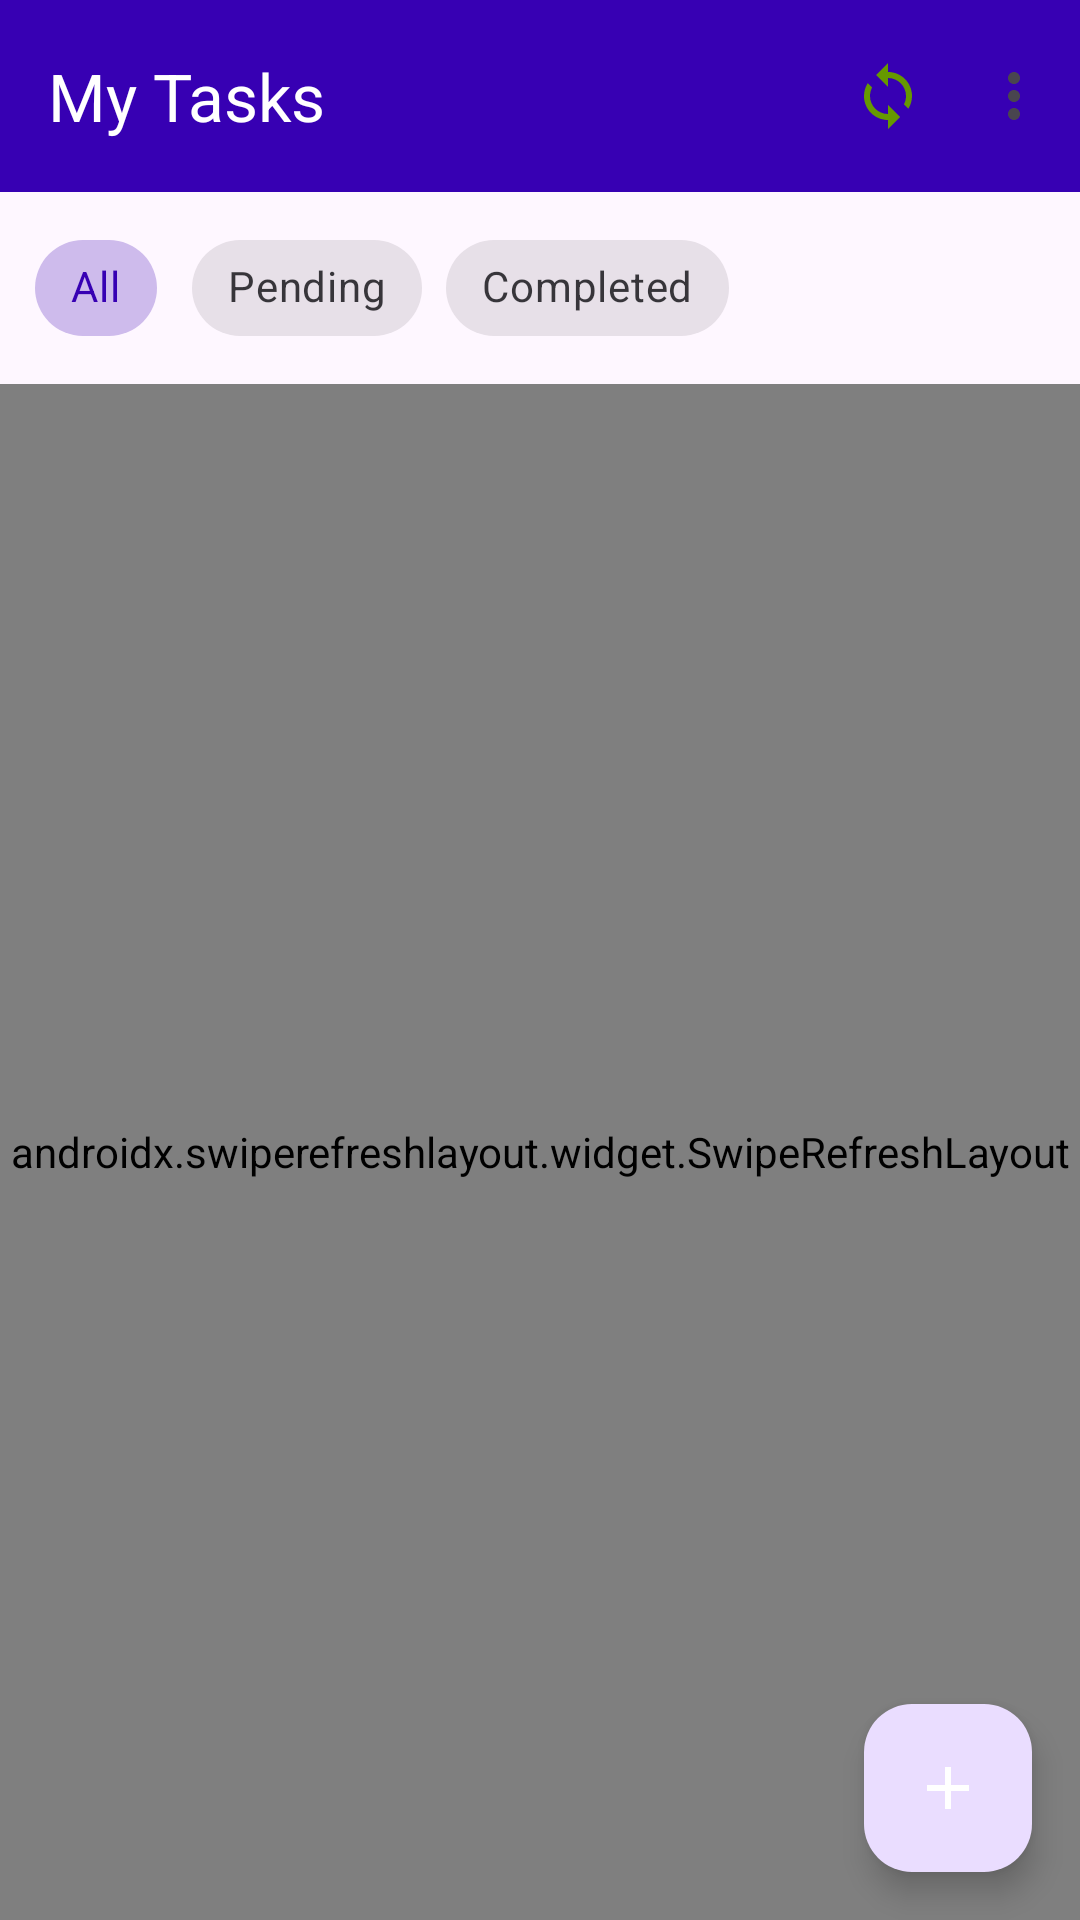

Layout XML and referenced resources for this Android screen:
<!-- AndroidManifest.xml: application theme Theme.ToDoList -->
<!-- res/layout/activity_main.xml -->
<?xml version="1.0" encoding="utf-8"?>
<androidx.coordinatorlayout.widget.CoordinatorLayout xmlns:android="http://schemas.android.com/apk/res/android"
    xmlns:app="http://schemas.android.com/apk/res-auto"
    xmlns:tools="http://schemas.android.com/tools"
    android:id="@+id/main"
    android:layout_width="match_parent"
    android:layout_height="match_parent"
    tools:context=".ui.MainActivity">

    <com.google.android.material.appbar.AppBarLayout
        android:layout_width="match_parent"
        android:layout_height="wrap_content">

        <com.google.android.material.appbar.MaterialToolbar
            android:id="@+id/toolbar"
            android:layout_width="match_parent"
            android:layout_height="?attr/actionBarSize"
            android:background="@color/purple_700"
            app:title="My Tasks"
            app:titleTextColor="@android:color/white"
            app:menu="@menu/menu_main" />

    </com.google.android.material.appbar.AppBarLayout>

    <LinearLayout
        android:layout_width="match_parent"
        android:layout_height="match_parent"
        android:orientation="vertical"
        app:layout_behavior="@string/appbar_scrolling_view_behavior">

        <com.google.android.material.chip.ChipGroup
            android:id="@+id/chipGroupFilter"
            android:layout_width="match_parent"
            android:layout_height="wrap_content"
            android:padding="8dp"
            app:singleSelection="true"
            app:selectionRequired="true">

            <com.google.android.material.chip.Chip
                android:id="@+id/chipAll"
                style="@style/Widget.MaterialComponents.Chip.Choice"
                android:layout_width="wrap_content"
                android:layout_height="wrap_content"
                android:text="All"
                android:checked="true" />

            <com.google.android.material.chip.Chip
                android:id="@+id/chipPending"
                style="@style/Widget.MaterialComponents.Chip.Choice"
                android:layout_width="wrap_content"
                android:layout_height="wrap_content"
                android:text="Pending" />

            <com.google.android.material.chip.Chip
                android:id="@+id/chipCompleted"
                style="@style/Widget.MaterialComponents.Chip.Choice"
                android:layout_width="wrap_content"
                android:layout_height="wrap_content"
                android:text="Completed" />

        </com.google.android.material.chip.ChipGroup>

        <androidx.swiperefreshlayout.widget.SwipeRefreshLayout
            android:id="@+id/swipeRefresh"
            android:layout_width="match_parent"
            android:layout_height="0dp"
            android:layout_weight="1">

            <FrameLayout
                android:layout_width="match_parent"
                android:layout_height="match_parent">

                <androidx.recyclerview.widget.RecyclerView
                    android:id="@+id/rvTasks"
                    android:layout_width="match_parent"
                    android:layout_height="match_parent"
                    android:clipToPadding="false"
                    android:padding="8dp"
                    tools:listitem="@layout/item_task" />

                <LinearLayout
                    android:id="@+id/layoutEmpty"
                    android:layout_width="match_parent"
                    android:layout_height="match_parent"
                    android:gravity="center"
                    android:orientation="vertical"
                    android:visibility="gone">

                    <ImageView
                        android:layout_width="100dp"
                        android:layout_height="100dp"
                        android:src="@drawable/ic_empty_tasks"
                        android:alpha="0.5"
                        android:contentDescription="No tasks" />

                    <TextView
                        android:layout_width="wrap_content"
                        android:layout_height="wrap_content"
                        android:layout_marginTop="16dp"
                        android:text="No tasks yet"
                        android:textSize="18sp"
                        android:textColor="@android:color/darker_gray" />

                    <TextView
                        android:layout_width="wrap_content"
                        android:layout_height="wrap_content"
                        android:layout_marginTop="8dp"
                        android:text="Tap + to add a new task"
                        android:textColor="@android:color/darker_gray" />

                </LinearLayout>

            </FrameLayout>

        </androidx.swiperefreshlayout.widget.SwipeRefreshLayout>

    </LinearLayout>

    <com.google.android.material.floatingactionbutton.FloatingActionButton
        android:id="@+id/fabAddTask"
        android:layout_width="wrap_content"
        android:layout_height="wrap_content"
        android:layout_gravity="bottom|end"
        android:layout_margin="16dp"
        android:src="@drawable/ic_add"
        android:contentDescription="Add Task"
        app:tint="@android:color/white" />

</androidx.coordinatorlayout.widget.CoordinatorLayout>
<!-- res/layout/item_task.xml (included above) -->
<?xml version="1.0" encoding="utf-8"?>
<com.google.android.material.card.MaterialCardView xmlns:android="http://schemas.android.com/apk/res/android"
    xmlns:app="http://schemas.android.com/apk/res-auto"
    xmlns:tools="http://schemas.android.com/tools"
    android:layout_width="match_parent"
    android:layout_height="wrap_content"
    android:layout_marginHorizontal="8dp"
    android:layout_marginVertical="4dp"
    app:cardCornerRadius="8dp"
    app:cardElevation="2dp">

    <androidx.constraintlayout.widget.ConstraintLayout
        android:layout_width="match_parent"
        android:layout_height="wrap_content"
        android:padding="12dp">

        <com.google.android.material.checkbox.MaterialCheckBox
            android:id="@+id/cbTaskStatus"
            android:layout_width="wrap_content"
            android:layout_height="wrap_content"
            app:layout_constraintStart_toStartOf="parent"
            app:layout_constraintTop_toTopOf="parent" />

        <TextView
            android:id="@+id/tvTaskTitle"
            android:layout_width="0dp"
            android:layout_height="wrap_content"
            android:layout_marginStart="8dp"
            android:layout_marginEnd="8dp"
            android:textSize="16sp"
            android:textStyle="bold"
            app:layout_constraintEnd_toStartOf="@id/ivSyncStatus"
            app:layout_constraintStart_toEndOf="@id/cbTaskStatus"
            app:layout_constraintTop_toTopOf="parent"
            tools:text="Task Title" />

        <TextView
            android:id="@+id/tvTaskDescription"
            android:layout_width="0dp"
            android:layout_height="wrap_content"
            android:layout_marginStart="8dp"
            android:layout_marginTop="4dp"
            android:layout_marginEnd="8dp"
            android:ellipsize="end"
            android:maxLines="2"
            android:textColor="@android:color/darker_gray"
            android:textSize="14sp"
            app:layout_constraintEnd_toStartOf="@id/btnDelete"
            app:layout_constraintStart_toEndOf="@id/cbTaskStatus"
            app:layout_constraintTop_toBottomOf="@id/tvTaskTitle"
            tools:text="Task description goes here" />

        <TextView
            android:id="@+id/tvDeadline"
            android:layout_width="0dp"
            android:layout_height="wrap_content"
            android:layout_marginStart="8dp"
            android:layout_marginTop="8dp"
            android:drawablePadding="4dp"
            android:textColor="@android:color/darker_gray"
            android:textSize="12sp"
            android:visibility="gone"
            app:drawableStartCompat="@drawable/ic_deadline"
            app:layout_constraintStart_toEndOf="@id/cbTaskStatus"
            app:layout_constraintTop_toBottomOf="@id/tvTaskDescription"
            tools:text="Due: Jan 20, 2026"
            tools:visibility="visible" />

        <ImageView
            android:id="@+id/ivSyncStatus"
            android:layout_width="20dp"
            android:layout_height="20dp"
            android:layout_marginEnd="8dp"
            android:src="@drawable/ic_synced"
            android:contentDescription="Sync status"
            app:layout_constraintEnd_toStartOf="@id/btnDelete"
            app:layout_constraintTop_toTopOf="parent" />

        <ImageButton
            android:id="@+id/btnDelete"
            android:layout_width="36dp"
            android:layout_height="36dp"
            android:background="?attr/selectableItemBackgroundBorderless"
            android:src="@drawable/ic_delete"
            android:contentDescription="Delete task"
            app:layout_constraintEnd_toEndOf="parent"
            app:layout_constraintTop_toTopOf="parent" />

    </androidx.constraintlayout.widget.ConstraintLayout>

</com.google.android.material.card.MaterialCardView>
<!-- resources referenced by this layout -->
<resources>
  <!-- drawable ic_add (drawable) -->
  <?xml version="1.0" encoding="utf-8"?>
  <vector xmlns:android="http://schemas.android.com/apk/res/android"
      android:width="24dp"
      android:height="24dp"
      android:viewportWidth="24"
      android:viewportHeight="24"
      android:tint="@android:color/white">
      <path
          android:fillColor="@android:color/white"
          android:pathData="M19,13h-6v6h-2v-6H5v-2h6V5h2v6h6v2z"/>
  </vector>
  <!-- drawable ic_deadline (drawable) -->
  <?xml version="1.0" encoding="utf-8"?>
  <vector xmlns:android="http://schemas.android.com/apk/res/android"
      android:width="24dp"
      android:height="24dp"
      android:viewportWidth="24"
      android:viewportHeight="24"
      android:tint="@android:color/darker_gray">
      <path
          android:fillColor="@android:color/darker_gray"
          android:pathData="M11.99,2C6.47,2 2,6.48 2,12s4.47,10 9.99,10C17.52,22 22,17.52 22,12S17.52,2 11.99,2zM12,20c-4.42,0 -8,-3.58 -8,-8s3.58,-8 8,-8 8,3.58 8,8 -3.58,8 -8,8zM12.5,7H11v6l5.25,3.15 0.75,-1.23 -4.5,-2.67z"/>
  </vector>
  <!-- drawable ic_delete (drawable) -->
  <?xml version="1.0" encoding="utf-8"?>
  <vector xmlns:android="http://schemas.android.com/apk/res/android"
      android:width="24dp"
      android:height="24dp"
      android:viewportWidth="24"
      android:viewportHeight="24"
      android:tint="@android:color/holo_red_dark">
      <path
          android:fillColor="@android:color/holo_red_dark"
          android:pathData="M6,19c0,1.1 0.9,2 2,2h8c1.1,0 2,-0.9 2,-2V7H6v12zM19,4h-3.5l-1,-1h-5l-1,1H5v2h14V4z"/>
  </vector>
  <!-- drawable ic_empty_tasks (drawable) -->
  <?xml version="1.0" encoding="utf-8"?>
  <vector xmlns:android="http://schemas.android.com/apk/res/android"
      android:width="100dp"
      android:height="100dp"
      android:viewportWidth="24"
      android:viewportHeight="24"
      android:tint="@android:color/darker_gray">
      <path
          android:fillColor="@android:color/darker_gray"
          android:pathData="M19,5v14H5V5h14m0,-2H5c-1.1,0 -2,0.9 -2,2v14c0,1.1 0.9,2 2,2h14c1.1,0 2,-0.9 2,-2V5c0,-1.1 -0.9,-2 -2,-2z"/>
      <path
          android:fillColor="@android:color/darker_gray"
          android:pathData="M7,12h10v2H7z"/>
  </vector>
  <!-- drawable ic_synced (drawable) -->
  <?xml version="1.0" encoding="utf-8"?>
  <vector xmlns:android="http://schemas.android.com/apk/res/android"
      android:width="24dp"
      android:height="24dp"
      android:viewportWidth="24"
      android:viewportHeight="24"
      android:tint="@android:color/holo_green_dark">
      <path
          android:fillColor="@android:color/holo_green_dark"
          android:pathData="M12,4V1L8,5l4,4V6c3.31,0 6,2.69 6,6 0,1.01 -0.25,1.97 -0.7,2.8l1.46,1.46C19.54,15.03 20,13.57 20,12c0,-4.42 -3.58,-8 -8,-8zm0,14c-3.31,0 -6,-2.69 -6,-6 0,-1.01 0.25,-1.97 0.7,-2.8L5.24,7.74C4.46,8.97 4,10.43 4,12c0,4.42 3.58,8 8,8v3l4,-4 -4,-4v3z"/>
  </vector>
  <style name="Theme.ToDoList" parent="Base.Theme.ToDoList" />
  <style name="Base.Theme.ToDoList" parent="Theme.Material3.DayNight.NoActionBar">
          
          <item name="colorPrimary">@color/purple_700</item>
          <item name="colorPrimaryVariant">@color/purple_700</item>
          <item name="colorOnPrimary">@android:color/white</item>
          <item name="colorSecondary">@color/teal_200</item>
          <item name="colorSecondaryVariant">@color/teal_700</item>
          <item name="colorOnSecondary">@android:color/black</item>
      </style>
  <!-- not gathered from this repository: default colours our renderer supplied (Android Studio template values) -->
  <color name="purple_700">#FF3700B3</color>
  <color name="teal_200">#FF03DAC5</color>
  <color name="teal_700">#FF018786</color>
</resources>
